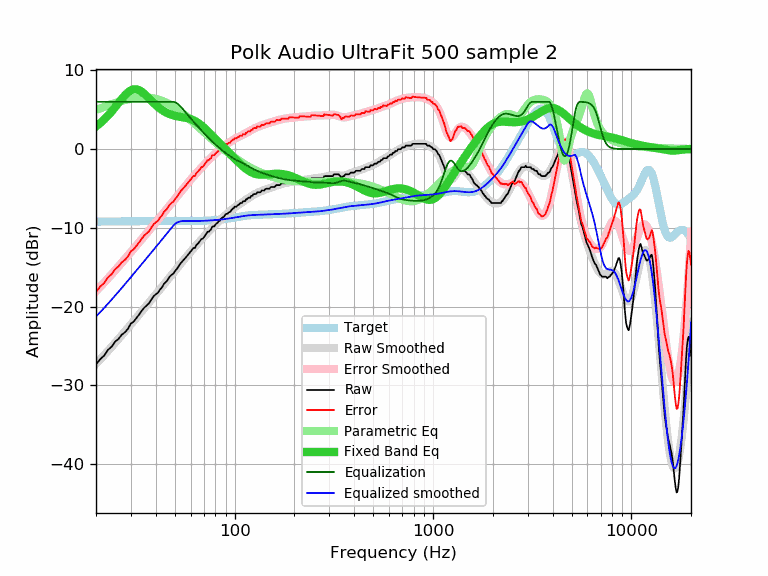

Source data for this figure (header and first rows):
frequency, raw, error, smoothed, error_smoothed, equalization, parametric_eq, equalized_raw, equalized_smoothed, target
20, -27.37, -18.15, -27.28, -18.06, 6.00, 2.87, -21.37, -21.28, -9.22
21, -26.69, -17.47, -26.72, -17.50, 6.00, 3.29, -20.69, -20.72, -9.22
22, -26.22, -17.01, -26.17, -16.95, 6.00, 3.75, -20.22, -20.17, -9.22
23, -25.50, -16.29, -25.63, -16.42, 6.00, 4.25, -19.50, -19.63, -9.21
24, -25.09, -15.89, -25.11, -15.90, 6.00, 4.78, -19.09, -19.11, -9.21
25, -24.45, -15.25, -24.60, -15.40, 6.00, 5.32, -18.45, -18.60, -9.20
26, -24.10, -14.90, -24.11, -14.91, 6.00, 5.86, -18.10, -18.11, -9.20
27, -23.56, -14.37, -23.63, -14.43, 6.00, 6.37, -17.56, -17.63, -9.19
28, -23.27, -14.08, -23.16, -13.97, 6.00, 6.83, -17.27, -17.16, -9.19
29, -22.81, -13.63, -22.70, -13.52, 6.00, 7.20, -16.81, -16.70, -9.18
30, -22.15, -12.97, -22.26, -13.08, 6.00, 7.46, -16.15, -16.26, -9.18
31, -21.90, -12.73, -21.83, -12.66, 6.00, 7.59, -15.90, -15.83, -9.18
32, -21.45, -12.28, -21.42, -12.25, 6.00, 7.58, -15.45, -15.42, -9.17
33, -21.01, -11.85, -21.01, -11.84, 6.00, 7.47, -15.01, -15.01, -9.17
34, -20.54, -11.38, -20.62, -11.46, 6.00, 7.27, -14.54, -14.62, -9.16
35, -20.15, -11.00, -20.23, -11.08, 6.00, 7.01, -14.15, -14.23, -9.16
36, -19.86, -10.71, -19.86, -10.71, 6.00, 6.73, -13.86, -13.86, -9.15
37, -19.59, -10.44, -19.50, -10.35, 6.00, 6.43, -13.59, -13.50, -9.15
38, -19.12, -9.98, -19.15, -10.00, 6.00, 6.13, -13.12, -13.15, -9.15
39, -18.71, -9.57, -18.80, -9.66, 6.00, 5.85, -12.71, -12.80, -9.14
40, -18.45, -9.31, -18.47, -9.33, 6.00, 5.59, -12.45, -12.47, -9.14
41, -18.26, -9.13, -18.14, -9.00, 6.00, 5.36, -12.26, -12.14, -9.14
42, -17.85, -8.72, -17.82, -8.68, 6.00, 5.15, -11.85, -11.82, -9.14
43, -17.57, -8.44, -17.51, -8.37, 6.00, 4.96, -11.57, -11.51, -9.13
44, -17.12, -7.99, -17.20, -8.07, 6.00, 4.80, -11.12, -11.20, -9.13
45, -16.89, -7.76, -16.90, -7.76, 6.00, 4.65, -10.89, -10.90, -9.13
46, -16.60, -7.47, -16.60, -7.47, 6.00, 4.53, -10.60, -10.60, -9.13
47, -16.21, -7.08, -16.31, -7.18, 6.00, 4.43, -10.21, -10.31, -9.13
48, -15.98, -6.85, -16.03, -6.89, 6.00, 4.35, -9.98, -10.03, -9.13
49, -15.85, -6.72, -15.75, -6.61, 6.00, 4.28, -9.85, -9.75, -9.14
50, -15.52, -6.39, -15.47, -6.33, 5.95, 4.22, -9.58, -9.52, -9.14
51, -15.25, -6.11, -15.20, -6.06, 5.84, 4.17, -9.42, -9.36, -9.14
52, -14.96, -5.82, -14.93, -5.79, 5.67, 4.13, -9.29, -9.26, -9.14
53, -14.61, -5.47, -14.67, -5.53, 5.47, 4.09, -9.14, -9.20, -9.14
54, -14.38, -5.24, -14.42, -5.28, 5.26, 4.06, -9.12, -9.16, -9.14
55, -14.15, -5.01, -14.17, -5.03, 5.03, 4.03, -9.12, -9.14, -9.14
56, -13.93, -4.79, -13.93, -4.79, 4.79, 3.99, -9.14, -9.15, -9.15
57, -13.70, -4.56, -13.70, -4.55, 4.55, 3.95, -9.15, -9.15, -9.15
58, -13.47, -4.33, -13.47, -4.33, 4.33, 3.91, -9.15, -9.15, -9.15
59, -13.24, -4.10, -13.25, -4.11, 4.11, 3.86, -9.14, -9.15, -9.15
60, -13.02, -3.88, -13.04, -3.89, 3.89, 3.80, -9.13, -9.15, -9.15
61, -12.79, -3.65, -12.83, -3.68, 3.68, 3.73, -9.11, -9.15, -9.15
62, -12.56, -3.42, -12.63, -3.48, 3.48, 3.65, -9.08, -9.15, -9.15
63, -12.56, -3.42, -12.43, -3.29, 3.29, 3.56, -9.28, -9.14, -9.14
64, -12.23, -3.09, -12.23, -3.09, 3.09, 3.46, -9.14, -9.14, -9.14
65, -12.05, -2.91, -12.04, -2.91, 2.91, 3.36, -9.15, -9.14, -9.14
66, -11.87, -2.74, -11.86, -2.72, 2.72, 3.24, -9.15, -9.13, -9.14
67, -11.65, -2.52, -11.67, -2.54, 2.54, 3.12, -9.11, -9.13, -9.13
68, -11.42, -2.30, -11.49, -2.36, 2.36, 2.99, -9.06, -9.13, -9.13
69, -11.39, -2.27, -11.31, -2.19, 2.19, 2.86, -9.20, -9.12, -9.12
70, -11.19, -2.08, -11.13, -2.02, 2.02, 2.72, -9.17, -9.11, -9.11
71, -10.96, -1.86, -10.96, -1.85, 1.85, 2.58, -9.11, -9.11, -9.11
72, -10.73, -1.63, -10.79, -1.69, 1.69, 2.44, -9.04, -9.10, -9.10
73, -10.51, -1.42, -10.63, -1.53, 1.53, 2.30, -8.98, -9.09, -9.09
74, -10.51, -1.43, -10.47, -1.38, 1.38, 2.15, -9.13, -9.08, -9.08
75, -10.34, -1.27, -10.31, -1.24, 1.24, 2.00, -9.11, -9.07, -9.07
76, -10.22, -1.16, -10.16, -1.09, 1.09, 1.86, -9.13, -9.06, -9.06
77, -9.87, -0.82, -10.01, -0.96, 0.96, 1.71, -8.92, -9.05, -9.05
78, -9.82, -0.78, -9.87, -0.82, 0.82, 1.57, -9.00, -9.04, -9.04
79, -9.82, -0.79, -9.72, -0.69, 0.69, 1.43, -9.13, -9.03, -9.03
... 553 more rows
